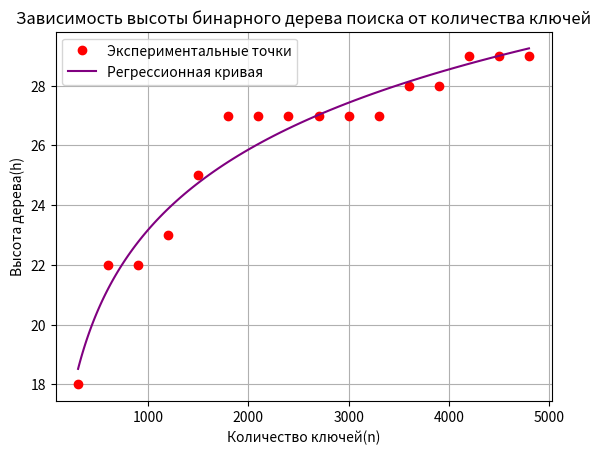

This chart was generated by the following Python code:
import random
import matplotlib.pyplot as plt
import numpy as np

class TreeNode:
    def __init__(self, key):
        self.key = key
        self.left = None
        self.right = None

class BinarySearchTree:
    def insert(self, node, key):

        if node is None:
            return TreeNode(key)

        if key < node.key:
            node.left = self.insert(node.left, key)
        else:
            node.right = self.insert(node.right, key)

        return node

    def find(self, node, key):

        if node is None or node.key == key:
            return node
        
        if key < node.key:
            return self.find(node.left, key)
        
        return self.find(node.right)

    def delete(self, root, key):

        if root is None:
            return root

        if key < root.key:
            root.left = self.delete(root.left, key)
        elif key > root.key:
            root.right = self.delete(root.right, key)
        else: 
            if root.left is None:
                return root.right
            elif root.right is None:
                return root.left
            temp = self.min_value_node(root.right)
            root.key = temp.key
            root.right = self.delete(root.right, temp.key)

        return root

    def min_value_node(self, node):

        current = node
        while current.left is not None:
            current = current.left
        return current

    def height(self, node):

        if node is None:
            return 0
        else:
            left_height = self.height(node.left)
            right_height = self.height(node.right)
            return max(left_height, right_height) + 1


class BinarySearchTreeApp:
    def __init__(self):
        self.tree = BinarySearchTree()
        self.root = None
        
    def run(self):
         heights = []
         num_keys = []
         
         for i in range(1, 5001): 
             key = random.randint(1, 10000) 
             self.root = self.tree.insert(self.root, key)

             if i % 300 == 0:
                 heights.append(self.tree.height(self.root))
                 num_keys.append(i)

         plt.plot(num_keys, heights, 'o', label='Экспериментальные точки', color = "red")

         log_num_keys = np.log(num_keys)  
         coefficients = np.polyfit(log_num_keys, heights, 1) 
         polynomial = np.poly1d(coefficients)
         x_fit = np.linspace(min(log_num_keys), max(log_num_keys), 100)  
         y_fit = polynomial(x_fit)

         plt.plot(np.exp(x_fit), y_fit, label='Регрессионная кривая', color='purple')  
         plt.title("Зависимость высоты бинарного дерева поиска от количества ключей")
         plt.xlabel("Количество ключей(n)")
         plt.ylabel("Высота дерева(h)")
         plt.legend()
         plt.grid()
         plt.show()

         print("Уравнение регрессионной кривой:")
         print(f"y ≈ {coefficients[0]:.4f} * log(x) + {coefficients[1]:.4f}")

if __name__ == "__main__":
    app = BinarySearchTreeApp()
    app.run()